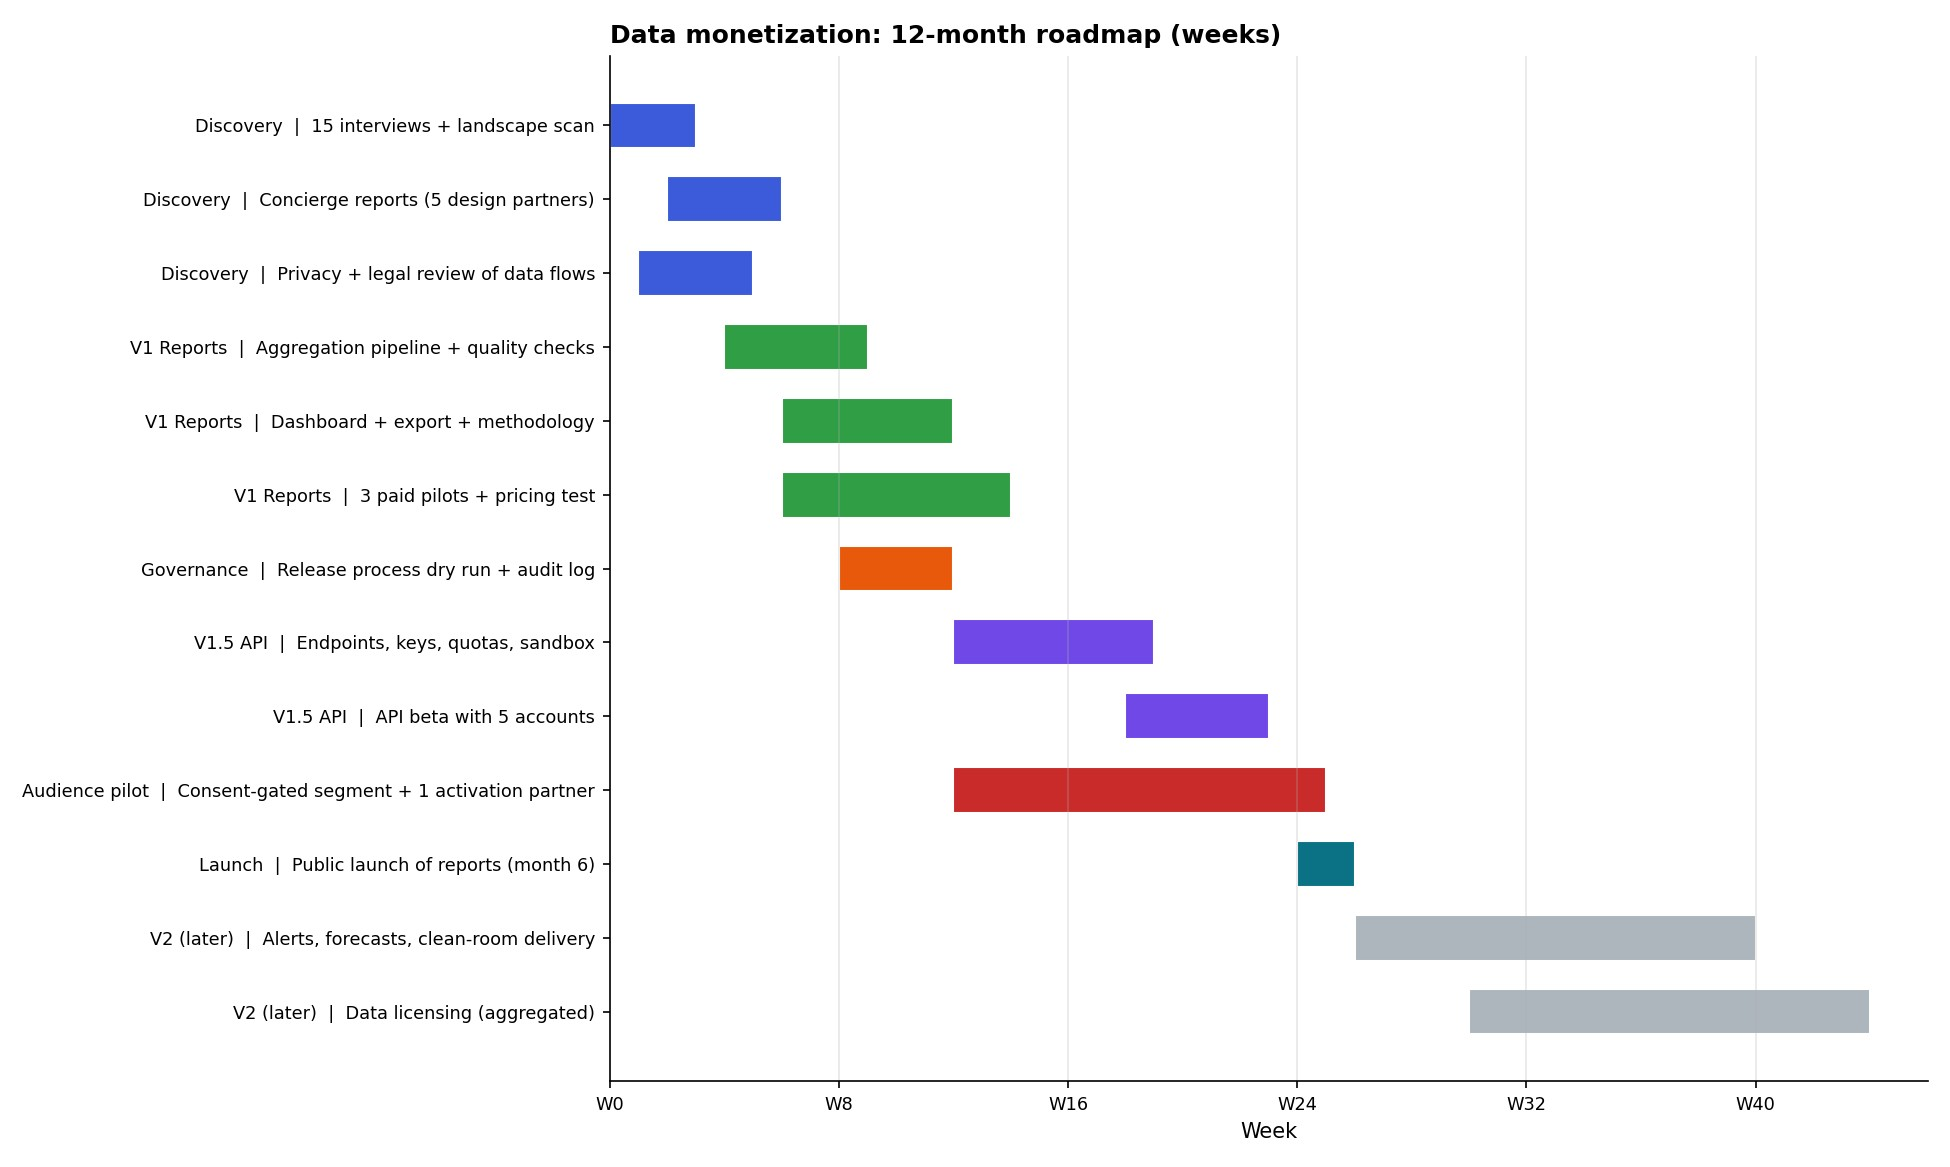

The data file committed next to this chart (first rows):
lane, item, start, end
Discovery, 15 interviews + landscape scan, 0, 3
Discovery, Concierge reports (5 design partners), 2, 6
Discovery, Privacy + legal review of data flows, 1, 5
V1 Reports, Aggregation pipeline + quality checks, 4, 9
V1 Reports, Dashboard + export + methodology, 6, 12
V1 Reports, 3 paid pilots + pricing test, 6, 14
Governance, Release process dry run + audit log, 8, 12
V1.5 API, Endpoints, keys, quotas, sandbox, 12, 19
V1.5 API, API beta with 5 accounts, 18, 23
Audience pilot, Consent-gated segment + 1 activation par…, 12, 25
Launch, Public launch of reports (month 6), 24, 26
V2 (later), Alerts, forecasts, clean-room delivery, 26, 40
V2 (later), Data licensing (aggregated), 30, 44
